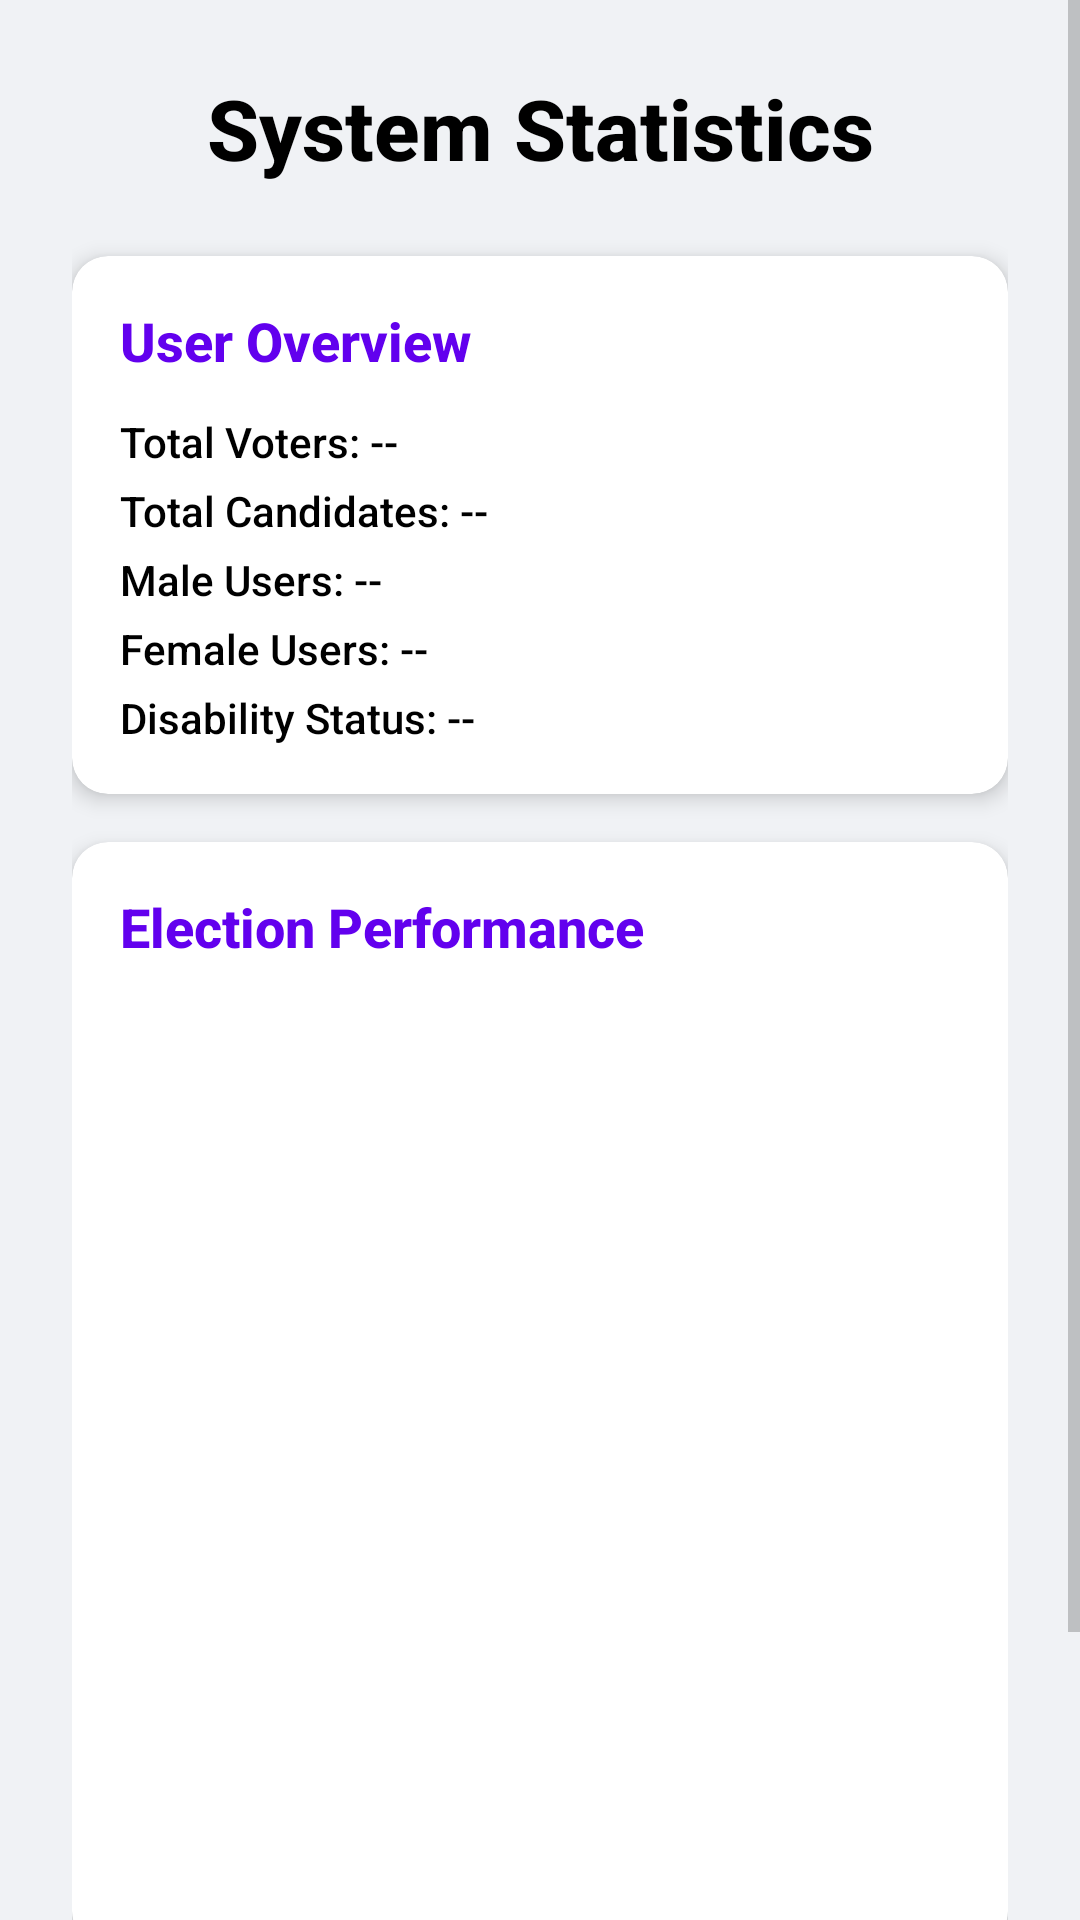

Layout XML and referenced resources for this Android screen:
<!-- AndroidManifest.xml: application theme Theme.UniversityVotingApp -->
<!-- res/layout/activity_admin_reports.xml -->
<?xml version="1.0" encoding="utf-8"?>
<ScrollView xmlns:android="http://schemas.android.com/apk/res/android"
    xmlns:app="http://schemas.android.com/apk/res-auto"
    android:layout_width="match_parent"
    android:layout_height="match_parent"
    android:fillViewport="true"
    android:background="@color/background">

    <FrameLayout
        android:layout_width="match_parent"
        android:layout_height="wrap_content">

        <LinearLayout
            android:layout_width="match_parent"
            android:layout_height="wrap_content"
            android:orientation="vertical"
            android:padding="24dp">

            <TextView
                android:layout_width="match_parent"
                android:layout_height="wrap_content"
                android:text="System Statistics"
                android:textSize="28sp"
                android:textStyle="bold"
                android:gravity="center"
                android:textColor="@color/on_background"
                android:layout_marginBottom="24dp" />

            
            <androidx.cardview.widget.CardView
                android:layout_width="match_parent"
                android:layout_height="wrap_content"
                android:layout_marginBottom="16dp"
                app:cardCornerRadius="12dp"
                app:cardElevation="4dp"
                app:cardBackgroundColor="@color/card_background">

                <LinearLayout
                    android:layout_width="match_parent"
                    android:layout_height="wrap_content"
                    android:orientation="vertical"
                    android:padding="16dp">

                    <TextView
                        android:layout_width="match_parent"
                        android:layout_height="wrap_content"
                        android:text="User Overview"
                        android:textSize="18sp"
                        android:textStyle="bold"
                        android:textColor="@color/primary"
                        android:layout_marginBottom="12dp" />

                    <TextView
                        android:id="@+id/tvTotalVoters"
                        android:layout_width="match_parent"
                        android:layout_height="wrap_content"
                        android:text="Total Voters: --"
                        android:textColor="@color/on_background"
                        android:layout_marginBottom="4dp"/>

                    <TextView
                        android:id="@+id/tvTotalCandidates"
                        android:layout_width="match_parent"
                        android:layout_height="wrap_content"
                        android:text="Total Candidates: --"
                        android:textColor="@color/on_background"
                        android:layout_marginBottom="4dp"/>

                    <TextView
                        android:id="@+id/tvMaleVoters"
                        android:layout_width="match_parent"
                        android:layout_height="wrap_content"
                        android:text="Male Users: --"
                        android:textColor="@color/on_background"
                        android:layout_marginBottom="4dp"/>

                    <TextView
                        android:id="@+id/tvFemaleVoters"
                        android:layout_width="match_parent"
                        android:layout_height="wrap_content"
                        android:text="Female Users: --"
                        android:textColor="@color/on_background"
                        android:layout_marginBottom="4dp"/>

                    <TextView
                        android:id="@+id/tvDisabilityCount"
                        android:layout_width="match_parent"
                        android:layout_height="wrap_content"
                        android:text="Disability Status: --"
                        android:textColor="@color/on_background" />

                </LinearLayout>
            </androidx.cardview.widget.CardView>

            
            <androidx.cardview.widget.CardView
                android:layout_width="match_parent"
                android:layout_height="wrap_content"
                android:layout_marginBottom="24dp"
                app:cardCornerRadius="12dp"
                app:cardElevation="4dp"
                app:cardBackgroundColor="@color/card_background">

                <LinearLayout
                    android:layout_width="match_parent"
                    android:layout_height="wrap_content"
                    android:orientation="vertical"
                    android:padding="16dp">

                    <TextView
                        android:layout_width="match_parent"
                        android:layout_height="wrap_content"
                        android:text="Election Performance"
                        android:textSize="18sp"
                        android:textStyle="bold"
                        android:textColor="@color/primary"
                        android:layout_marginBottom="12dp" />

                    <ListView
                        android:id="@+id/lvTurnout"
                        android:layout_width="match_parent"
                        android:layout_height="300dp"
                        android:divider="@color/divider"
                        android:dividerHeight="1dp"/>

                </LinearLayout>
            </androidx.cardview.widget.CardView>

            <Button
                android:id="@+id/btnBack"
                android:layout_width="match_parent"
                android:layout_height="56dp"
                android:text="Back to Dashboard"
                android:textStyle="bold" />

        </LinearLayout>

        <ProgressBar
            android:id="@+id/progressBar"
            android:layout_width="wrap_content"
            android:layout_height="wrap_content"
            android:layout_gravity="center"
            android:visibility="gone" />

    </FrameLayout>
</ScrollView>
<!-- resources referenced by this layout -->
<resources>
  <color name="background">#F0F2F5</color>
  <color name="card_background">#FFFFFF</color>
  <color name="divider">#BDBDBD</color>
  <color name="on_background">#000000</color>
  <color name="primary">#6200EE</color>
  <style name="Theme.UniversityVotingApp" parent="Theme.Material3.DayNight.NoActionBar">
          
          <item name="colorPrimary">@color/primary</item>
          <item name="colorPrimaryVariant">@color/primary_dark</item>
          <item name="colorOnPrimary">@color/on_primary</item>
          
          <item name="colorSecondary">@color/secondary</item>
          <item name="colorSecondaryVariant">@color/secondary_dark</item>
          <item name="colorOnSecondary">@color/on_secondary</item>
  
          
          <item name="android:windowBackground">@color/background</item>
          <item name="colorSurface">@color/surface</item>
          <item name="colorError">@color/error</item>
          <item name="colorOnBackground">@color/on_background</item>
          <item name="colorOnSurface">@color/on_surface</item>
  
          
          <item name="android:statusBarColor">@color/background</item>
  
          
          <item name="android:textColorPrimary">@color/on_background</item>
          <item name="android:textColorSecondary">@color/on_background_secondary</item>
          <item name="android:editTextColor">@color/on_background</item>
          <item name="android:textColorHint">@color/on_background_secondary</item>
  
          
          <item name="android:fontFamily">sans-serif-medium</item>
      </style>
  <color name="primary_dark">#3700B3</color>
  <color name="on_primary">#FFFFFF</color>
  <color name="secondary">#03DAC6</color>
  <color name="secondary_dark">#018786</color>
  <color name="on_secondary">#000000</color>
  <color name="surface">#FFFFFF</color>
  <color name="error">#B00020</color>
  <color name="on_surface">#000000</color>
  <color name="on_background_secondary">#66000000</color>
</resources>
